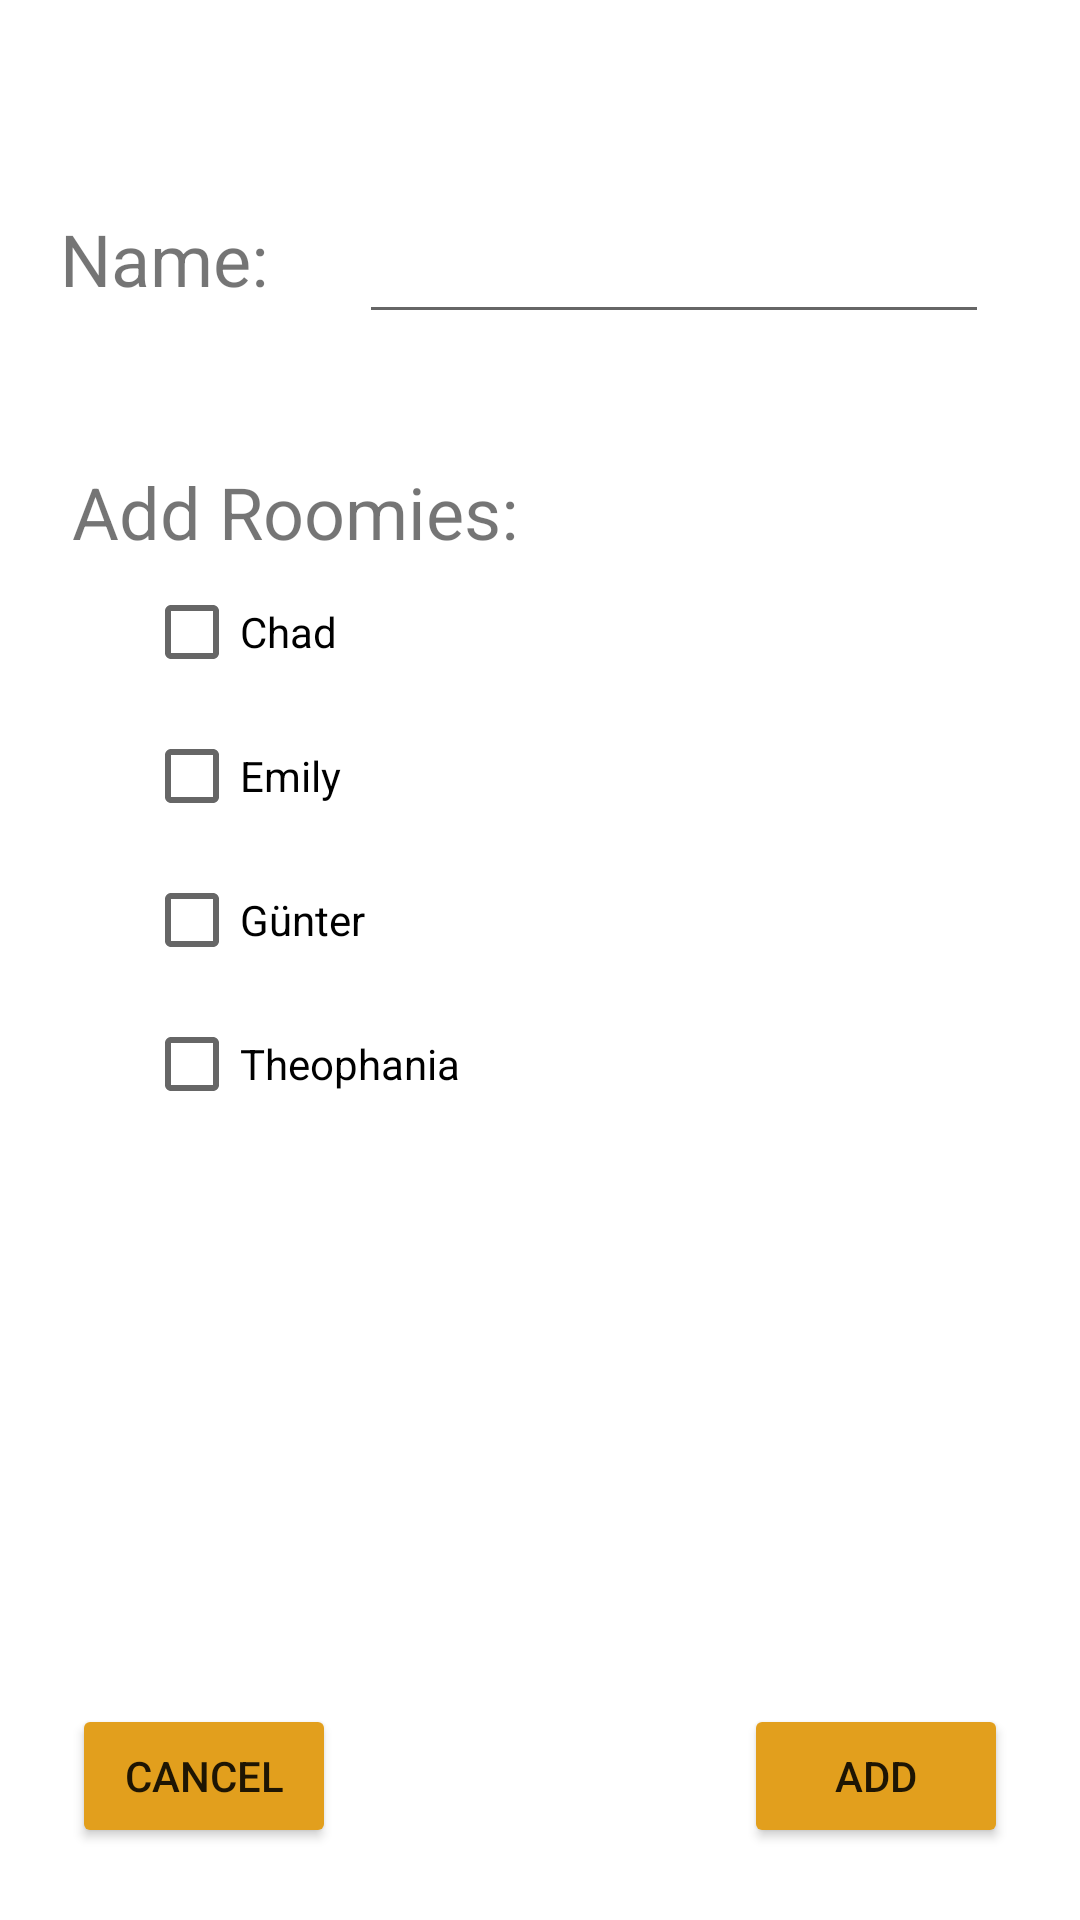

Android layout source for this screen:
<!-- AndroidManifest.xml: application theme Theme.Bunkies -->
<!-- res/layout/activity_new_list.xml -->
<?xml version="1.0" encoding="utf-8"?>
<androidx.constraintlayout.widget.ConstraintLayout xmlns:android="http://schemas.android.com/apk/res/android"
    xmlns:app="http://schemas.android.com/apk/res-auto"
    xmlns:tools="http://schemas.android.com/tools"
    android:layout_width="match_parent"
    android:layout_height="match_parent"
    tools:context=".NewListActivity">

    <TextView
        android:id="@+id/createListNameTextView"
        android:layout_width="wrap_content"
        android:layout_height="wrap_content"
        android:layout_marginStart="20dp"
        android:layout_marginTop="70dp"
        android:text="@string/name"
        android:textSize="24sp"
        app:layout_constraintStart_toStartOf="parent"
        app:layout_constraintTop_toTopOf="parent" />

    <EditText
        android:id="@+id/createListNameEditText"
        android:layout_width="wrap_content"
        android:layout_height="wrap_content"
        android:layout_marginTop="70dp"
        android:ems="10"
        android:inputType="textPersonName"
        app:layout_constraintEnd_toEndOf="parent"
        app:layout_constraintStart_toEndOf="@+id/createListNameTextView"
        app:layout_constraintTop_toTopOf="parent" />


    <TextView
        android:id="@+id/newListAddPeopleTextView"
        android:layout_width="wrap_content"
        android:layout_height="wrap_content"
        android:layout_marginStart="24dp"
        android:layout_marginTop="52dp"
        android:text="@string/add_roomies"
        android:textSize="24sp"
        app:layout_constraintStart_toStartOf="parent"
        app:layout_constraintTop_toBottomOf="@+id/createListNameTextView" />

    <Button
        android:id="@+id/addListItemCancel"
        android:layout_width="wrap_content"
        android:layout_height="wrap_content"
        android:layout_marginStart="24dp"
        android:layout_marginBottom="24dp"
        android:backgroundTint="@color/list_yellow"
        android:onClick="onCancelClick"
        android:text="@string/cancel"
        app:layout_constraintBottom_toBottomOf="parent"
        app:layout_constraintStart_toStartOf="parent" />

    <Button
        android:id="@+id/addListItemAdd"
        android:layout_width="wrap_content"
        android:layout_height="wrap_content"
        android:layout_marginEnd="24dp"
        android:layout_marginBottom="24dp"
        android:backgroundTint="@color/list_yellow"
        android:onClick="onCreateClick"
        android:text="@string/add"
        app:layout_constraintBottom_toBottomOf="parent"
        app:layout_constraintEnd_toEndOf="parent"
        app:layout_constraintHorizontal_bias="1.0"
        app:layout_constraintStart_toEndOf="@+id/addListItemCancel" />

    <TableLayout
        android:layout_width="0dp"
        android:layout_height="0dp"
        android:layout_marginStart="48dp"
        app:layout_constraintBottom_toTopOf="@+id/addListItemCancel"
        app:layout_constraintEnd_toEndOf="parent"
        app:layout_constraintStart_toStartOf="parent"
        app:layout_constraintTop_toBottomOf="@+id/newListAddPeopleTextView">

        <TableRow
            android:layout_width="match_parent"
            android:layout_height="match_parent">

            <CheckBox
                android:id="@+id/createListItemChadCheckbox"
                android:layout_width="wrap_content"
                android:layout_height="wrap_content"
                android:text="@string/chad" />
        </TableRow>

        <TableRow
            android:layout_width="match_parent"
            android:layout_height="match_parent">

            <CheckBox
                android:id="@+id/createListItemEmilyCheckbox"
                android:layout_width="wrap_content"
                android:layout_height="wrap_content"
                android:text="@string/emily" />
        </TableRow>

        <TableRow
            android:layout_width="match_parent"
            android:layout_height="match_parent">

            <CheckBox
                android:id="@+id/createListItemGunterCheckbox"
                android:layout_width="wrap_content"
                android:layout_height="wrap_content"
                android:text="@string/gunter" />
        </TableRow>

        <TableRow
            android:layout_width="match_parent"
            android:layout_height="match_parent">

            <CheckBox
                android:id="@+id/createListItemTheoCheckbox"
                android:layout_width="wrap_content"
                android:layout_height="wrap_content"
                android:text="@string/theo" />
        </TableRow>
    </TableLayout>

</androidx.constraintlayout.widget.ConstraintLayout>
<!-- resources referenced by this layout -->
<resources>
  <color name="list_yellow">#e29f1d</color>
  <string name="add">Add</string>
  <string name="add_roomies">Add Roomies:</string>
  <string name="cancel">Cancel</string>
  <string name="chad">Chad</string>
  <string name="emily">Emily</string>
  <string name="gunter">Günter</string>
  <string name="name">Name:</string>
  <string name="theo">Theophania</string>
  <style name="Theme.Bunkies" parent="Theme.MaterialComponents.DayNight.DarkActionBar">
          
          <item name="colorPrimary">@color/purple_500</item>
          <item name="colorPrimaryVariant">@color/purple_700</item>
          <item name="colorOnPrimary">@color/white</item>
          
          <item name="colorSecondary">@color/teal_200</item>
          <item name="colorSecondaryVariant">@color/teal_700</item>
          <item name="colorOnSecondary">@color/black</item>
          
          <item name="android:statusBarColor">?attr/colorPrimaryVariant</item>
          
      </style>
  <color name="purple_500">#FF6200EE</color>
  <color name="purple_700">#FF3700B3</color>
  <color name="white">#FFFFFFFF</color>
  <color name="teal_200">#FF03DAC5</color>
  <color name="teal_700">#FF018786</color>
  <color name="black">#FF000000</color>
</resources>
